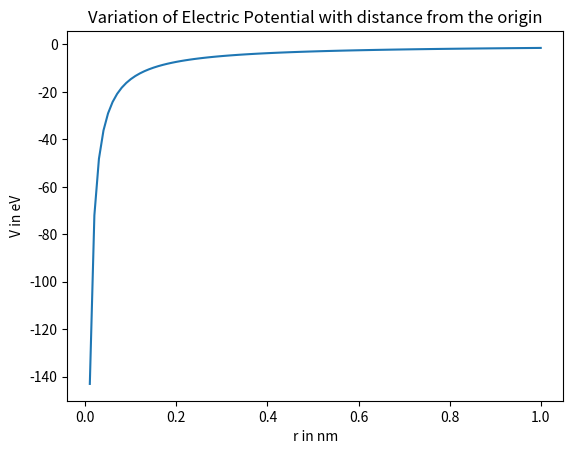

The matplotlib source for this figure:
import numpy as np
from matplotlib import pyplot as plt
import scipy.integrate as integrate

    # Constants
c1 = 0.0380998 # nm^2 eV h-^2/2m
c2 = 1.43996 # nm eV e^2/4pieps0
r0 = 0.0529177 # nm
h  = 6.62606896e-34 # J s
c  = 299792458 # m/s

#calculate the coulomb force
def coulomb_force(r,alpha):
    #calculate the coulomb force
    coulomb_force=-c2*(1/r**2)*(r/r0)**alpha
    return coulomb_force

#works out electric potential
def electric_potential(alpha,r):
    #uses scipy quads to integrate the force
    potential=integrate.quad(coulomb_force,r,np.inf,alpha)
    return potential[0]

#plots the results
def plot(xmin,xmax,step,alpha):
    #builds the range of r
    rrange=np.arange(xmin,xmax+step,step)
    vrange=[]
    for r in rrange:
        #builds the range of v
        v=electric_potential(alpha,r)
        vrange.append(v)
    plt.plot(rrange,vrange)
    plt.xlabel("r in nm")
    plt.ylabel("V in eV")
    plt.title("Variation of Electric Potential with distance from the origin")
    plt.show()

def analytic_electric_potential(r,alpha):
    #uses the analytic method to find v for a given r
    v_anal=c2*1/((alpha-1)*r0**alpha)*r**(alpha-1)
    return v_anal

def compare_anal_to_numeric(rmin,rmax,alpha,step):
    rrange=np.arange(rmin,rmax+step,step)
    diff_range=[]
    for r in rrange:
        v_numeric=electric_potential(alpha,r)
        v_anal=analytic_electric_potential(r,alpha)
        diff=abs(v_anal-v_numeric)
        diff_range.append(diff)
    return max(diff_range)
        
    
rmin=0.01
rmax=1
alpha=0.01
step=0.01

plot(rmin,rmax,step,alpha)
print(compare_anal_to_numeric(rmin,rmax,alpha,step))



    


    